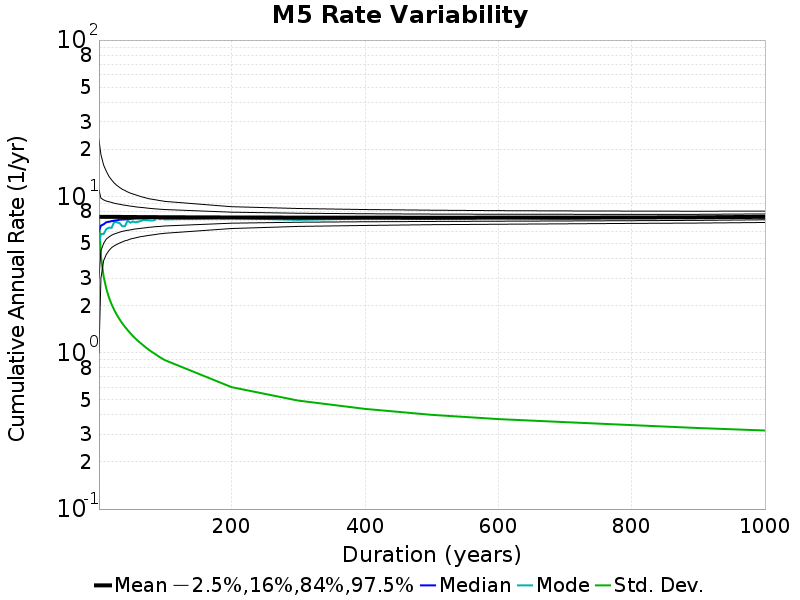

The table this chart was drawn from, first rows:
Duration (years), Mean, Median, Mode, Std. Dev., 2.5 %-ile, 16 %-ile, 84 %-ile, 97.5 %-ile
1.0, 7.399, 6.0, 5.0, 7.347, 1.0, 3.0, 11.0, 23.0
4.0, 7.399, 6.5, 5.75, 4.131, 3.0, 4.5, 9.75, 18.5
8.0, 7.399, 6.625, 5.75, 3.076, 3.875, 5.0, 9.5, 15.88
12.0, 7.4, 6.833, 6.167, 2.575, 4.25, 5.333, 9.333, 14.5
16.0, 7.4, 6.875, 6.312, 2.258, 4.5, 5.5, 9.25, 13.44
20.0, 7.4, 6.95, 6.3, 2.04, 4.7, 5.65, 9.15, 12.75
24.0, 7.395, 7.0, 6.875, 1.874, 4.833, 5.75, 9.042, 12.17
28.0, 7.395, 7.036, 6.821, 1.743, 4.929, 5.821, 8.964, 11.75
32.0, 7.392, 7.094, 6.75, 1.635, 5.031, 5.906, 8.906, 11.41
36.0, 7.389, 7.111, 6.444, 1.54, 5.111, 5.972, 8.833, 11.11
40.0, 7.387, 7.125, 6.45, 1.464, 5.2, 6.025, 8.775, 10.9
44.0, 7.385, 7.159, 7.0, 1.396, 5.25, 6.068, 8.727, 10.68
48.0, 7.381, 7.167, 6.792, 1.334, 5.333, 6.104, 8.667, 10.5
52.0, 7.378, 7.192, 6.904, 1.279, 5.385, 6.154, 8.635, 10.37
56.0, 7.376, 7.214, 6.821, 1.23, 5.429, 6.196, 8.571, 10.23
60.0, 7.375, 7.217, 6.883, 1.185, 5.483, 6.217, 8.533, 10.1
64.0, 7.375, 7.234, 6.969, 1.148, 5.531, 6.25, 8.5, 9.969
68.0, 7.372, 7.25, 7.074, 1.11, 5.559, 6.279, 8.471, 9.868
72.0, 7.369, 7.264, 7.056, 1.075, 5.597, 6.306, 8.431, 9.764
76.0, 7.367, 7.263, 7.026, 1.043, 5.632, 6.342, 8.395, 9.658
80.0, 7.364, 7.275, 7.013, 1.015, 5.662, 6.362, 8.363, 9.6
84.0, 7.365, 7.274, 7.036, 0.9892, 5.69, 6.393, 8.333, 9.536
88.0, 7.363, 7.284, 7.273, 0.9633, 5.727, 6.409, 8.307, 9.477
92.0, 7.36, 7.293, 7.174, 0.939, 5.761, 6.424, 8.283, 9.402
96.0, 7.358, 7.292, 7.198, 0.9169, 5.781, 6.448, 8.26, 9.354
100.0, 7.357, 7.29, 7.13, 0.8962, 5.81, 6.47, 8.24, 9.29
200.0, 7.331, 7.3, 7.27, 0.6022, 6.23, 6.74, 7.925, 8.59
300.0, 7.319, 7.29, 7.077, 0.494, 6.427, 6.837, 7.803, 8.367
400.0, 7.31, 7.287, 7.223, 0.4373, 6.518, 6.883, 7.742, 8.24
500.0, 7.306, 7.28, 7.212, 0.4006, 6.592, 6.914, 7.708, 8.16
600.0, 7.309, 7.287, 7.293, 0.3763, 6.635, 6.938, 7.687, 8.105
700.0, 7.316, 7.293, 7.189, 0.3598, 6.676, 6.963, 7.681, 8.074
800.0, 7.326, 7.306, 7.37, 0.3444, 6.719, 6.99, 7.675, 8.054
900.0, 7.349, 7.332, 7.313, 0.3298, 6.752, 7.026, 7.68, 8.038
1000, 7.399, 7.388, 7.418, 0.3181, 6.809, 7.089, 7.722, 8.053
